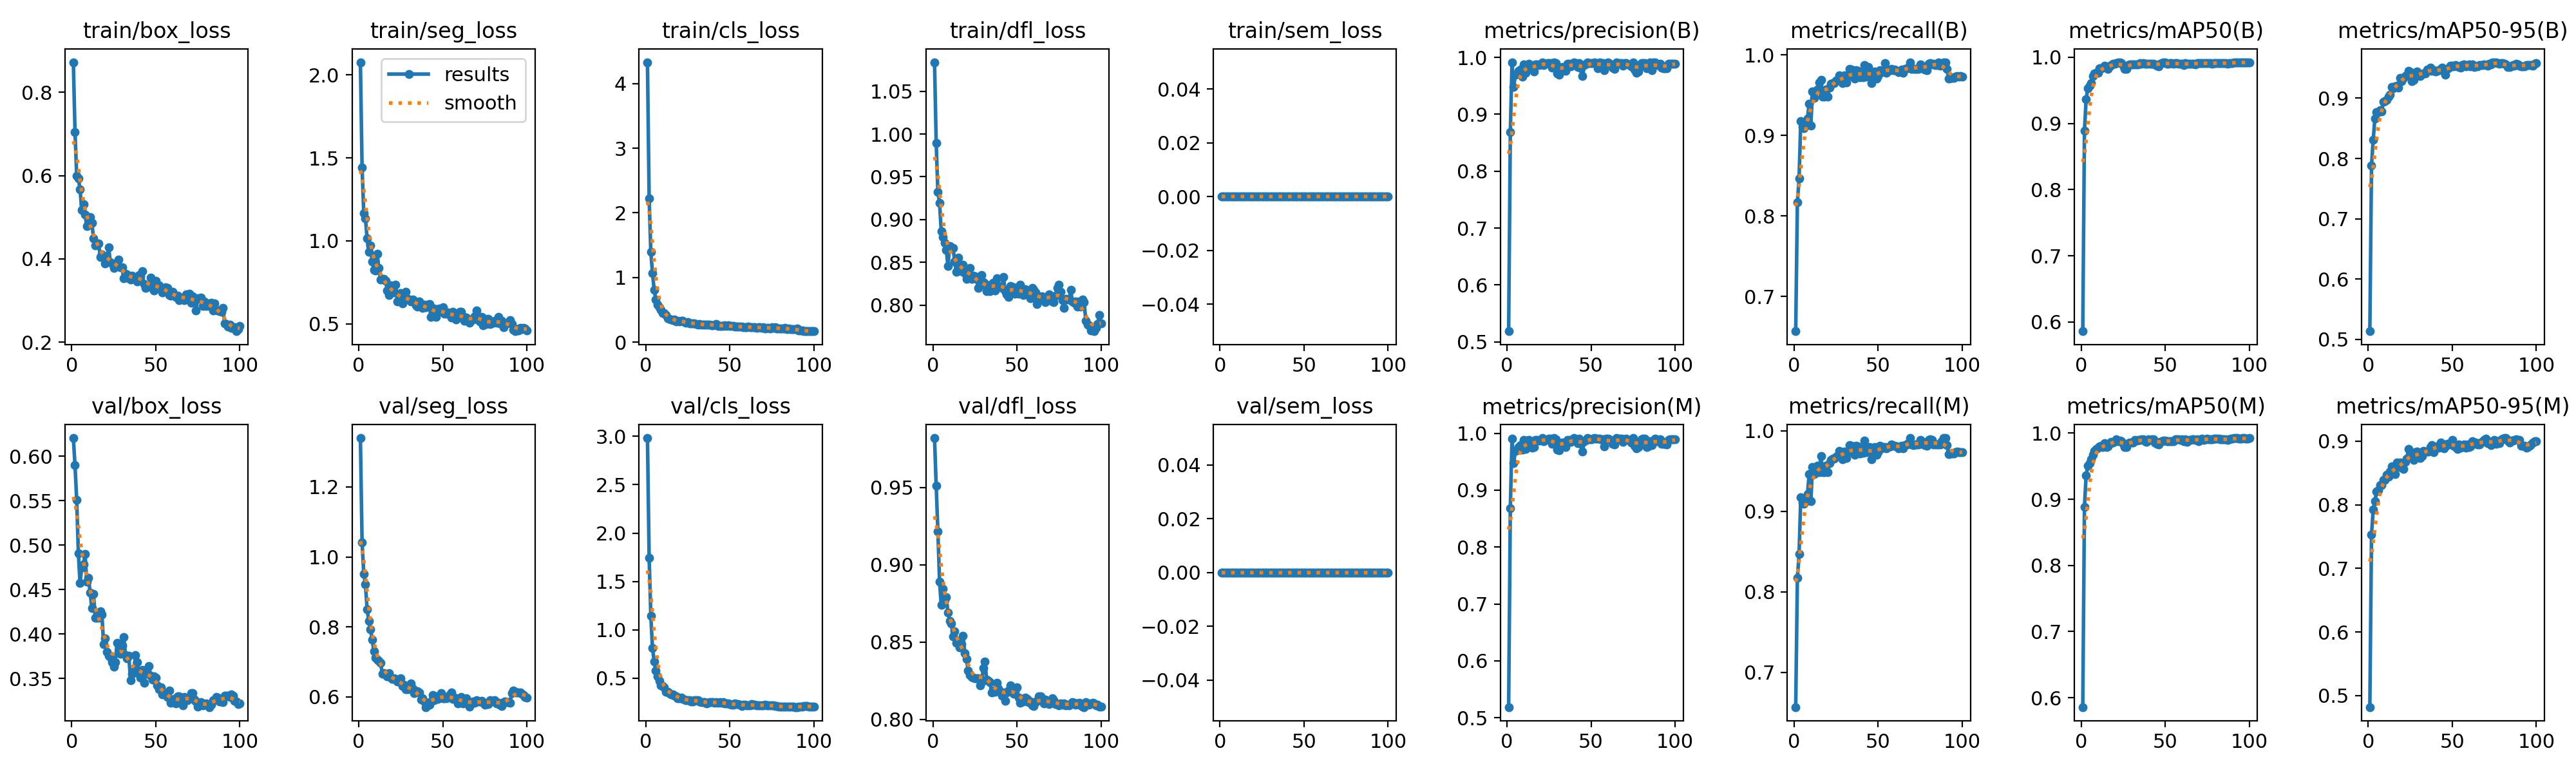

The data file committed next to this chart (first rows):
epoch, time, train/box_loss, train/seg_loss, train/cls_loss, train/dfl_loss, train/sem_loss, metrics/precision(B), metrics/recall(B), metrics/mAP50(B), metrics/mAP50-95(B), metrics/precision(M), metrics/recall(M), metrics/mAP50(M), metrics/mAP50-95(M), val/box_loss, val/seg_loss, val/cls_loss, val/dfl_loss, val/sem_loss, lr/pg0, lr/pg1, lr/pg2, lr/pg3
1, 55.25, 0.8721, 2.076, 4.331, 1.084, 0, 0.5187, 0.6568, 0.586, 0.5134, 0.5187, 0.6568, 0.5858, 0.4818, 0.6203, 1.34, 2.982, 0.9819, 0, 0.0008888, 0.0002963, 0.0008888, 0.0002963
2, 99.93, 0.7051, 1.44, 2.221, 0.9895, 0, 0.8686, 0.8172, 0.889, 0.7885, 0.8686, 0.8172, 0.8888, 0.7526, 0.5899, 1.042, 1.744, 0.9509, 0, 0.00178, 0.0005933, 0.00178, 0.0005933
3, 142.6, 0.5996, 1.167, 1.396, 0.9322, 0, 0.9907, 0.8466, 0.9361, 0.8311, 0.9907, 0.8466, 0.9361, 0.7928, 0.5507, 0.9521, 1.147, 0.9216, 0, 0.002653, 0.0008844, 0.002653, 0.0008844
4, 184.4, 0.5928, 1.134, 1.065, 0.9196, 0, 0.9478, 0.9176, 0.9529, 0.8658, 0.9478, 0.9176, 0.9506, 0.8053, 0.4907, 0.9214, 0.8082, 0.8888, 0, 0.002646, 0.000882, 0.002646, 0.000882
5, 210.9, 0.567, 1.014, 0.8045, 0.8861, 0, 0.9694, 0.9109, 0.9572, 0.8766, 0.9694, 0.9109, 0.9541, 0.8207, 0.4572, 0.8508, 0.6735, 0.8741, 0, 0.002619, 0.000873, 0.002619, 0.000873
6, 237, 0.5173, 0.9331, 0.6633, 0.8794, 0, 0.9706, 0.909, 0.9606, 0.8773, 0.9706, 0.909, 0.9606, 0.8232, 0.4751, 0.816, 0.5765, 0.8845, 0, 0.002592, 0.000864, 0.002592, 0.000864
7, 262.2, 0.5317, 0.9737, 0.5812, 0.873, 0, 0.9759, 0.9129, 0.9719, 0.8807, 0.9759, 0.9129, 0.9675, 0.831, 0.4788, 0.7935, 0.5167, 0.8772, 0, 0.002565, 0.000855, 0.002565, 0.000855
8, 287.6, 0.5067, 0.8767, 0.5358, 0.8648, 0, 0.979, 0.9212, 0.9754, 0.8776, 0.979, 0.9212, 0.973, 0.8315, 0.4898, 0.764, 0.4709, 0.879, 0, 0.002538, 0.000846, 0.002538, 0.000846
9, 313.2, 0.4782, 0.826, 0.4952, 0.8455, 0, 0.9667, 0.9394, 0.9767, 0.8937, 0.9713, 0.9465, 0.9761, 0.8387, 0.4588, 0.73, 0.4267, 0.869, 0, 0.002511, 0.000837, 0.002511, 0.000837
10, 338.9, 0.4839, 0.8216, 0.4545, 0.869, 0, 0.9879, 0.9123, 0.9769, 0.8955, 0.9879, 0.9123, 0.9782, 0.8394, 0.4632, 0.7125, 0.4213, 0.8638, 0, 0.002484, 0.000828, 0.002484, 0.000828
11, 364.7, 0.5002, 0.9224, 0.4534, 0.8663, 0, 0.9728, 0.9548, 0.983, 0.8974, 0.9728, 0.9548, 0.9796, 0.8477, 0.4466, 0.706, 0.4052, 0.862, 0, 0.002457, 0.000819, 0.002457, 0.000819
12, 391.1, 0.4871, 0.8353, 0.4217, 0.867, 0, 0.987, 0.9462, 0.9835, 0.9022, 0.987, 0.9462, 0.9808, 0.8444, 0.4292, 0.7021, 0.3578, 0.8535, 0, 0.00243, 0.00081, 0.00243, 0.00081
13, 416.8, 0.4499, 0.7673, 0.3657, 0.8513, 0, 0.9885, 0.9554, 0.9842, 0.9057, 0.9885, 0.9554, 0.9791, 0.8528, 0.4451, 0.6968, 0.3598, 0.8569, 0, 0.002403, 0.000801, 0.002403, 0.000801
14, 442.2, 0.4324, 0.771, 0.3615, 0.8386, 0, 0.9806, 0.9568, 0.9869, 0.9183, 0.9806, 0.9568, 0.9845, 0.8604, 0.4187, 0.6665, 0.3452, 0.8494, 0, 0.002376, 0.000792, 0.002376, 0.000792
15, 467.2, 0.4346, 0.7709, 0.3528, 0.8552, 0, 0.9809, 0.9658, 0.9839, 0.9165, 0.9751, 0.9488, 0.9792, 0.8515, 0.4186, 0.668, 0.3327, 0.8506, 0, 0.002349, 0.000783, 0.002349, 0.000783
16, 492.6, 0.4371, 0.7584, 0.3424, 0.8436, 0, 0.9754, 0.9688, 0.9825, 0.9201, 0.9754, 0.9688, 0.9797, 0.8481, 0.4183, 0.6659, 0.3328, 0.8464, 0, 0.002322, 0.000774, 0.002322, 0.000774
17, 518.8, 0.4052, 0.7016, 0.3455, 0.8393, 0, 0.9882, 0.9485, 0.9864, 0.9204, 0.9882, 0.9485, 0.9839, 0.8668, 0.4258, 0.6582, 0.3211, 0.8485, 0, 0.002295, 0.000765, 0.002295, 0.000765
18, 544.5, 0.4105, 0.6749, 0.3217, 0.8471, 0, 0.9878, 0.9485, 0.9885, 0.9176, 0.9878, 0.9485, 0.9868, 0.8609, 0.4221, 0.6671, 0.3137, 0.8539, 0, 0.002268, 0.000756, 0.002268, 0.000756
19, 570.1, 0.4068, 0.7335, 0.3342, 0.8371, 0, 0.9867, 0.9568, 0.9902, 0.9332, 0.9867, 0.9568, 0.9861, 0.8663, 0.3887, 0.6542, 0.293, 0.8429, 0, 0.002241, 0.000747, 0.002241, 0.000747
20, 595.5, 0.3894, 0.7058, 0.3205, 0.831, 0, 0.9881, 0.9485, 0.9904, 0.9277, 0.9881, 0.9485, 0.9875, 0.8585, 0.3949, 0.651, 0.2933, 0.839, 0, 0.002214, 0.000738, 0.002214, 0.000738
21, 620.5, 0.3972, 0.6886, 0.332, 0.8421, 0, 0.9914, 0.9597, 0.991, 0.9335, 0.9914, 0.9597, 0.991, 0.8561, 0.3799, 0.6536, 0.2973, 0.8317, 0, 0.002187, 0.000729, 0.002187, 0.000729
22, 645.6, 0.4276, 0.7349, 0.3344, 0.8436, 0, 0.9866, 0.9639, 0.9918, 0.9367, 0.9866, 0.9639, 0.988, 0.8671, 0.3759, 0.6516, 0.2838, 0.8284, 0, 0.00216, 0.00072, 0.00216, 0.00072
23, 670.6, 0.3923, 0.6344, 0.3059, 0.8307, 0, 0.9883, 0.9651, 0.9916, 0.9373, 0.9883, 0.9651, 0.9884, 0.8729, 0.3744, 0.644, 0.2785, 0.8275, 0, 0.002133, 0.000711, 0.002133, 0.000711
24, 696.1, 0.3884, 0.6448, 0.2989, 0.8347, 0, 0.9899, 0.9651, 0.9906, 0.9455, 0.9899, 0.9651, 0.9879, 0.888, 0.3684, 0.6458, 0.2719, 0.8268, 0, 0.002106, 0.000702, 0.002106, 0.000702
25, 721.8, 0.3779, 0.6838, 0.3055, 0.8336, 0, 0.99, 0.968, 0.9875, 0.9434, 0.99, 0.968, 0.9842, 0.8824, 0.3634, 0.654, 0.2733, 0.8266, 0, 0.002079, 0.000693, 0.002079, 0.000693
26, 747.3, 0.3891, 0.6246, 0.2931, 0.8305, 0, 0.9901, 0.969, 0.9821, 0.9281, 0.9901, 0.969, 0.9785, 0.8741, 0.3685, 0.6313, 0.2699, 0.8263, 0, 0.002052, 0.000684, 0.002052, 0.000684
27, 785.1, 0.3823, 0.6519, 0.2945, 0.8201, 0, 0.9817, 0.9747, 0.9825, 0.9304, 0.9817, 0.9747, 0.9789, 0.8707, 0.39, 0.6341, 0.2617, 0.8266, 0, 0.002025, 0.000675, 0.002025, 0.000675
28, 819.8, 0.3981, 0.6934, 0.2925, 0.823, 0, 0.9912, 0.971, 0.9879, 0.9401, 0.9912, 0.971, 0.9847, 0.8829, 0.3884, 0.6209, 0.2599, 0.8219, 0, 0.001998, 0.000666, 0.001998, 0.000666
29, 855.3, 0.3798, 0.6518, 0.2944, 0.835, 0, 0.99, 0.9646, 0.9893, 0.9441, 0.99, 0.9646, 0.9858, 0.8837, 0.3777, 0.621, 0.2743, 0.824, 0, 0.001971, 0.000657, 0.001971, 0.000657
30, 888.2, 0.3793, 0.6485, 0.2806, 0.8267, 0, 0.9716, 0.9742, 0.989, 0.9376, 0.9716, 0.9742, 0.9855, 0.8786, 0.3875, 0.6234, 0.2747, 0.8332, 0, 0.001944, 0.000648, 0.001944, 0.000648
31, 922.5, 0.3536, 0.6361, 0.271, 0.8256, 0, 0.9699, 0.9659, 0.989, 0.9364, 0.9699, 0.9659, 0.9858, 0.8731, 0.3967, 0.639, 0.2721, 0.8373, 0, 0.001917, 0.000639, 0.001917, 0.000639
32, 952.6, 0.3649, 0.6484, 0.2788, 0.8165, 0, 0.9821, 0.9742, 0.9895, 0.9403, 0.9821, 0.9742, 0.9895, 0.8767, 0.3765, 0.6242, 0.2601, 0.8258, 0, 0.00189, 0.00063, 0.00189, 0.00063
33, 990, 0.362, 0.6385, 0.2725, 0.823, 0, 0.9836, 0.9822, 0.9889, 0.9414, 0.9836, 0.9822, 0.9889, 0.885, 0.3725, 0.6107, 0.2552, 0.8246, 0, 0.001863, 0.000621, 0.001863, 0.000621
34, 1035, 0.3535, 0.6104, 0.2683, 0.8165, 0, 0.9825, 0.9815, 0.9896, 0.9412, 0.9825, 0.9815, 0.9894, 0.8838, 0.3759, 0.6148, 0.253, 0.8238, 0, 0.001836, 0.000612, 0.001836, 0.000612
35, 1089, 0.3501, 0.6036, 0.2747, 0.8203, 0, 0.9763, 0.973, 0.991, 0.947, 0.9763, 0.973, 0.9894, 0.8838, 0.348, 0.6168, 0.251, 0.8174, 0, 0.001809, 0.000603, 0.001809, 0.000603
36, 1138, 0.3598, 0.6333, 0.268, 0.826, 0, 0.9885, 0.9703, 0.9904, 0.9478, 0.9885, 0.9703, 0.9904, 0.8837, 0.355, 0.6119, 0.2417, 0.8184, 0, 0.001782, 0.000594, 0.001782, 0.000594
37, 1179, 0.3539, 0.6083, 0.268, 0.8174, 0, 0.9883, 0.981, 0.9907, 0.9504, 0.9883, 0.981, 0.9907, 0.891, 0.3586, 0.5916, 0.2446, 0.8178, 0, 0.001755, 0.000585, 0.001755, 0.000585
38, 1223, 0.3533, 0.5975, 0.2712, 0.8315, 0, 0.9845, 0.9804, 0.9905, 0.9451, 0.9845, 0.9804, 0.9873, 0.8936, 0.3765, 0.5961, 0.2535, 0.8234, 0, 0.001728, 0.000576, 0.001728, 0.000576
39, 1275, 0.3462, 0.6153, 0.2626, 0.8227, 0, 0.9893, 0.9721, 0.9903, 0.9467, 0.9893, 0.9721, 0.987, 0.8827, 0.3686, 0.5863, 0.2528, 0.82, 0, 0.001701, 0.000567, 0.001701, 0.000567
40, 1326, 0.3614, 0.6011, 0.265, 0.8219, 0, 0.9915, 0.9727, 0.9903, 0.9448, 0.9915, 0.9727, 0.9903, 0.8898, 0.3554, 0.5709, 0.2499, 0.8178, 0, 0.001674, 0.000558, 0.001674, 0.000558
41, 1372, 0.3576, 0.6152, 0.2735, 0.8202, 0, 0.9899, 0.9725, 0.9899, 0.9455, 0.9899, 0.9725, 0.9899, 0.8915, 0.3513, 0.5751, 0.245, 0.8153, 0, 0.001647, 0.000549, 0.001647, 0.000549
42, 1420, 0.3702, 0.6183, 0.277, 0.8332, 0, 0.9827, 0.9875, 0.9904, 0.9466, 0.9827, 0.9875, 0.9904, 0.8894, 0.3597, 0.5775, 0.2501, 0.8172, 0, 0.00162, 0.00054, 0.00162, 0.00054
43, 1467, 0.3388, 0.5423, 0.2538, 0.816, 0, 0.9901, 0.9732, 0.9903, 0.9488, 0.9901, 0.9732, 0.9903, 0.898, 0.3451, 0.5877, 0.2473, 0.8118, 0, 0.001593, 0.000531, 0.001593, 0.000531
44, 1520, 0.33, 0.5748, 0.253, 0.8127, 0, 0.9809, 0.9847, 0.9891, 0.9506, 0.9817, 0.9757, 0.9854, 0.8917, 0.3557, 0.6048, 0.2518, 0.8171, 0, 0.001566, 0.000522, 0.001566, 0.000522
45, 1603, 0.3336, 0.5921, 0.254, 0.8096, 0, 0.9676, 0.9803, 0.9868, 0.9442, 0.9679, 0.9798, 0.9835, 0.8884, 0.3561, 0.5911, 0.2448, 0.8184, 0, 0.001539, 0.000513, 0.001539, 0.000513
46, 1652, 0.3339, 0.5428, 0.2482, 0.8221, 0, 0.9862, 0.9649, 0.9864, 0.9391, 0.9862, 0.9649, 0.9831, 0.8918, 0.3642, 0.6008, 0.2488, 0.8217, 0, 0.001512, 0.000504, 0.001512, 0.000504
47, 1721, 0.3554, 0.5833, 0.2591, 0.8219, 0, 0.9887, 0.9732, 0.9902, 0.9486, 0.9887, 0.9732, 0.9868, 0.8963, 0.353, 0.594, 0.2415, 0.8198, 0, 0.001485, 0.000495, 0.001485, 0.000495
48, 1778, 0.3342, 0.5919, 0.2493, 0.8205, 0, 0.9915, 0.9797, 0.991, 0.9512, 0.9915, 0.9797, 0.9878, 0.8948, 0.3488, 0.5988, 0.2369, 0.8165, 0, 0.001458, 0.000486, 0.001458, 0.000486
49, 1835, 0.3248, 0.5728, 0.2563, 0.813, 0, 0.9897, 0.9704, 0.992, 0.9534, 0.9897, 0.9704, 0.9889, 0.8972, 0.3527, 0.6109, 0.2398, 0.8186, 0, 0.001431, 0.000477, 0.001431, 0.000477
50, 1878, 0.3466, 0.6, 0.253, 0.8185, 0, 0.9896, 0.9737, 0.9921, 0.954, 0.9896, 0.9737, 0.9889, 0.9017, 0.3509, 0.5969, 0.2345, 0.8208, 0, 0.001404, 0.000468, 0.001404, 0.000468
51, 1922, 0.3305, 0.561, 0.2456, 0.8134, 0, 0.9901, 0.9813, 0.99, 0.9526, 0.9901, 0.9813, 0.9872, 0.8925, 0.3423, 0.5959, 0.2266, 0.814, 0, 0.001377, 0.000459, 0.001377, 0.000459
52, 1981, 0.3371, 0.5608, 0.2461, 0.8235, 0, 0.9916, 0.9784, 0.9906, 0.9548, 0.9916, 0.9784, 0.9877, 0.8908, 0.3381, 0.5952, 0.2255, 0.8105, 0, 0.00135, 0.00045, 0.00135, 0.00045
53, 2029, 0.3304, 0.5679, 0.2434, 0.8166, 0, 0.9902, 0.98, 0.9909, 0.9523, 0.9902, 0.98, 0.9879, 0.888, 0.3404, 0.5989, 0.2374, 0.8121, 0, 0.001323, 0.000441, 0.001323, 0.000441
54, 2071, 0.3198, 0.5612, 0.2368, 0.8121, 0, 0.9814, 0.9897, 0.9908, 0.952, 0.9904, 0.9801, 0.9879, 0.8943, 0.3323, 0.6047, 0.2287, 0.8116, 0, 0.001296, 0.000432, 0.001296, 0.000432
55, 2113, 0.3252, 0.5366, 0.2404, 0.8184, 0, 0.9907, 0.9778, 0.9901, 0.951, 0.9907, 0.9778, 0.9872, 0.8899, 0.3331, 0.6125, 0.2299, 0.8141, 0, 0.001269, 0.000423, 0.001269, 0.000423
56, 2156, 0.3322, 0.5716, 0.2445, 0.8127, 0, 0.9899, 0.9799, 0.991, 0.9554, 0.9899, 0.9799, 0.991, 0.893, 0.3327, 0.5934, 0.2246, 0.8131, 0, 0.001242, 0.000414, 0.001242, 0.000414
57, 2197, 0.3303, 0.5546, 0.245, 0.8155, 0, 0.9898, 0.9809, 0.9908, 0.9565, 0.9898, 0.9809, 0.9908, 0.8948, 0.3293, 0.5973, 0.2124, 0.8111, 0, 0.001215, 0.0004051, 0.001215, 0.0004051
58, 2239, 0.3129, 0.5251, 0.2342, 0.8081, 0, 0.9774, 0.9826, 0.9903, 0.9529, 0.9774, 0.9826, 0.9903, 0.8899, 0.3366, 0.5927, 0.2246, 0.8115, 0, 0.001188, 0.0003961, 0.001188, 0.0003961
59, 2277, 0.312, 0.5493, 0.2282, 0.8201, 0, 0.9902, 0.981, 0.9899, 0.9543, 0.9902, 0.981, 0.9899, 0.8951, 0.3228, 0.5813, 0.2225, 0.8088, 0, 0.001161, 0.0003871, 0.001161, 0.0003871
60, 2333, 0.3208, 0.5738, 0.2306, 0.8177, 0, 0.9908, 0.9815, 0.9903, 0.9562, 0.9908, 0.9815, 0.9903, 0.8909, 0.3249, 0.5919, 0.2211, 0.8084, 0, 0.001134, 0.0003781, 0.001134, 0.0003781
... 40 more rows
